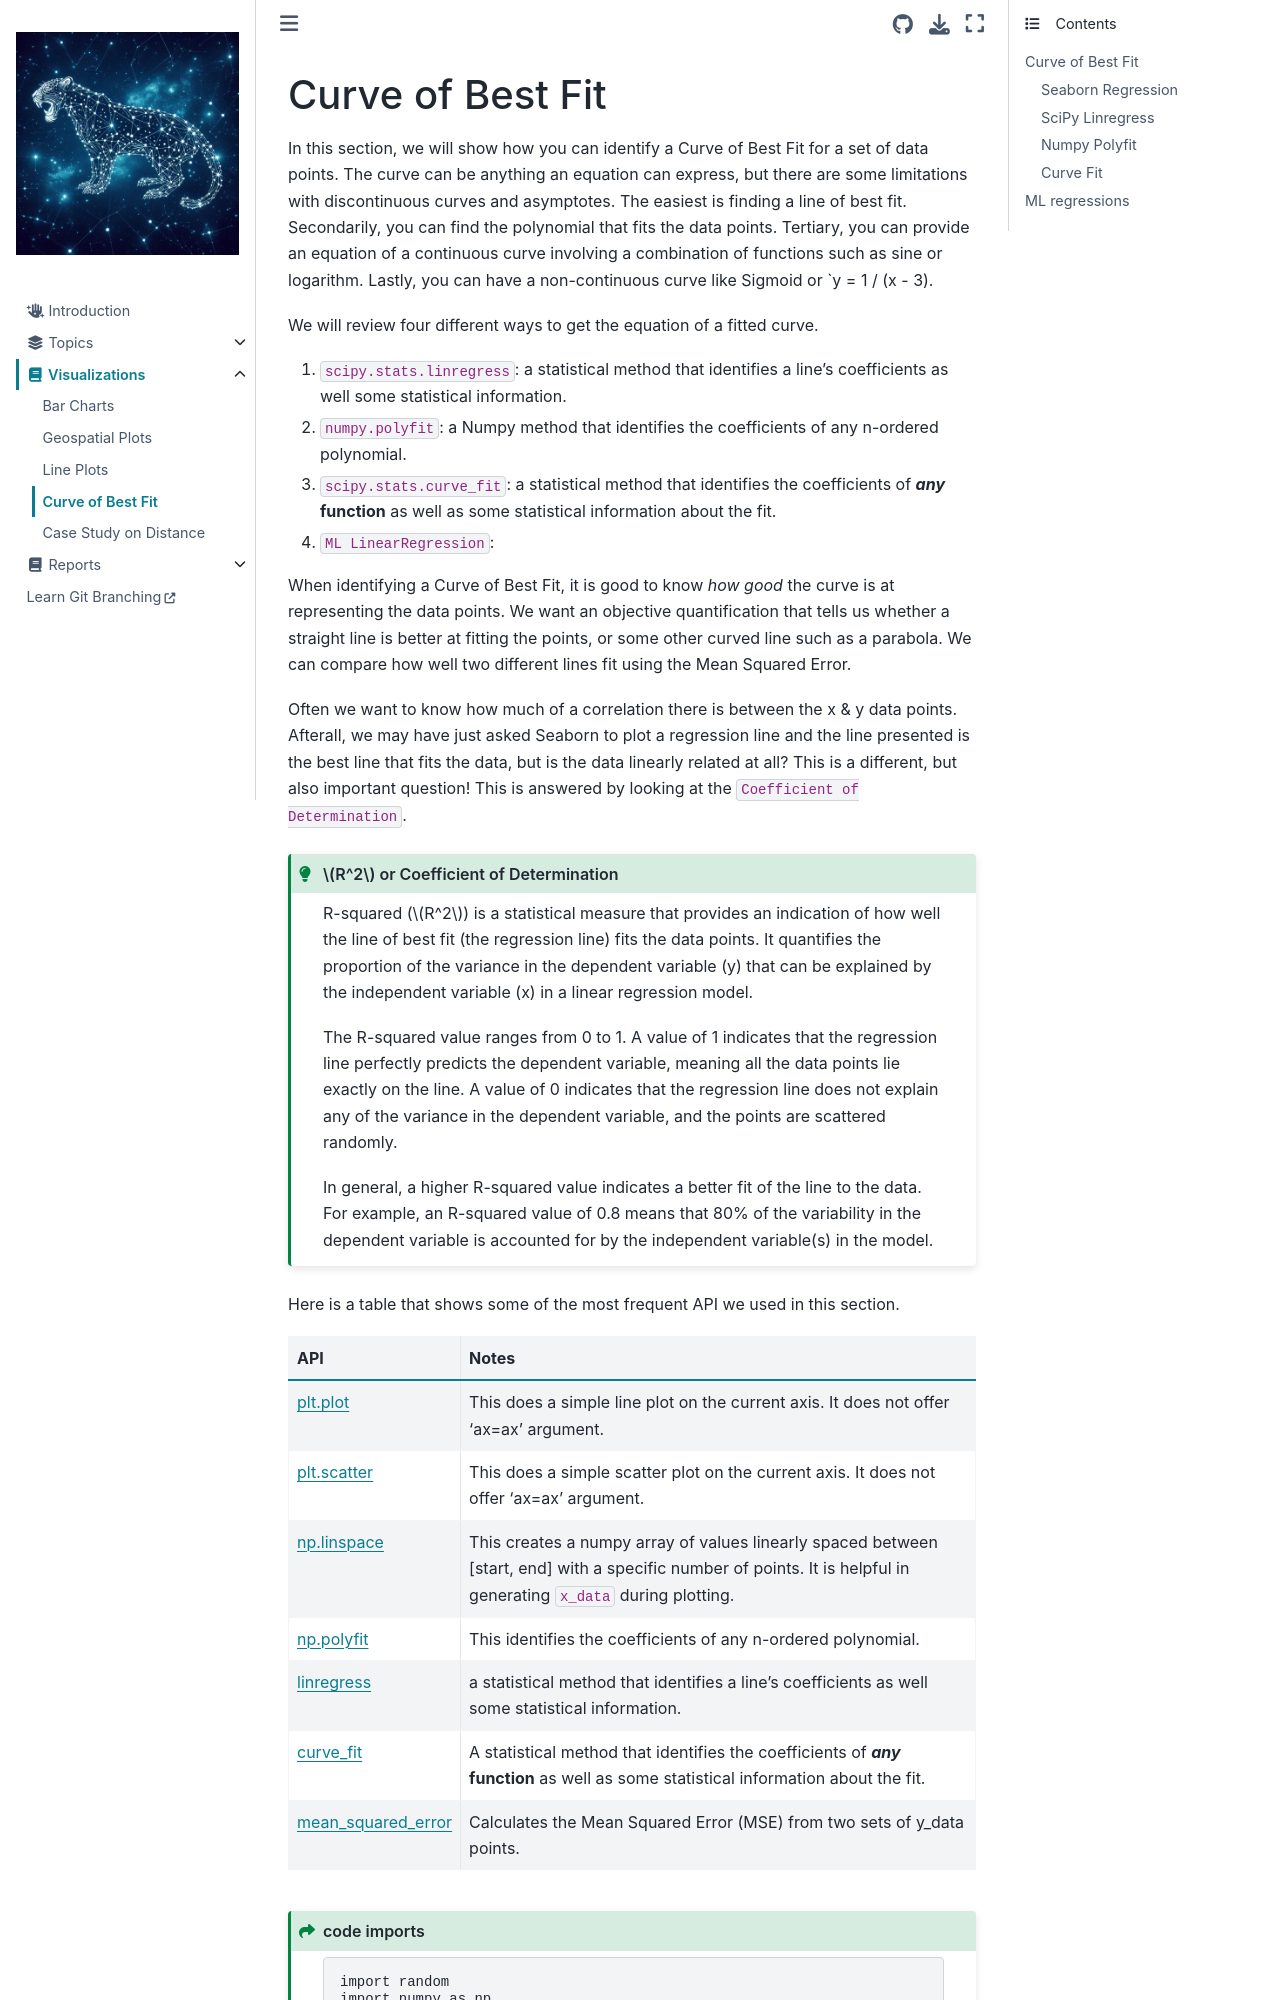

repository: jeffstride/idp · page: visualizations/line_of_best_fit.html · generator: jekyll

# Curve of Best Fit
In this section, we will show how you can identify a Curve of Best Fit for a set of data points.
The curve can be anything an equation can express, but there are some limitations with discontinuous curves and asymptotes.
The easiest is finding a line of best fit. Secondarily, you can find the polynomial that fits the data points. Tertiary,
you can provide an equation of a continuous curve involving a combination of functions such as sine or logarithm. 
Lastly, you can have a non-continuous curve like Sigmoid or `y = 1 / (x - 3).  

We will review four different ways to get the equation of a fitted curve.  
1. `scipy.stats.linregress`: a statistical method that identifies a line's coefficients as well some statistical information.  
2. `numpy.polyfit`: a Numpy method that identifies the coefficients of any n-ordered polynomial.  
3. `scipy.stats.curve_fit`: a statistical method that identifies the coefficients of **_any_ function** as well as some statistical information about the fit.  
4. `ML LinearRegression`: 

When identifying a Curve of Best Fit, it is good to know _how good_ the curve is at representing
the data points. We want an objective quantification that tells us whether a straight line is better at fitting
the points, or some other curved line such as a parabola. We can compare how well two different lines fit using 
the Mean Squared Error.  

Often we want to know how much of a correlation there is between the x & y data points. Afterall, 
we may have just asked Seaborn to plot a regression line and the line presented is the best line that fits the
data, but is the data linearly related at all? This is a different, but also important question! This is
answered by looking at the `Coefficient of Determination`.  

```{admonition} $R^2$ or Coefficient of Determination  
:class: dropdown tip
R-squared ($R^2$) is a statistical measure that provides an indication of how well the line of best fit (the regression line) fits the data points. It quantifies the proportion of the variance in the dependent variable (y) that can be explained by the independent variable (x) in a linear regression model.

The R-squared value ranges from 0 to 1. A value of 1 indicates that the regression line perfectly predicts the dependent variable, meaning all the data points lie exactly on the line. A value of 0 indicates that the regression line does not explain any of the variance in the dependent variable, and the points are scattered randomly.

In general, a higher R-squared value indicates a better fit of the line to the data. For example, an R-squared value of 0.8 means that 80% of the variability in the dependent variable is accounted for by the independent variable(s) in the model.
```

Here is a table that shows some of the most frequent API we used in this section. 

|API|Notes|  
|---|-----|
|[plt.plot](https://matplotlib.org/stable/api/_as_gen/matplotlib.pyplot.plot.html)|This does a simple line plot on the current axis. It does not offer 'ax=ax' argument.|  
|[plt.scatter](https://matplotlib.org/stable/api/_as_gen/matplotlib.pyplot.scatter.html)|This does a simple scatter plot on the current axis. It does not offer 'ax=ax' argument.|  
|[np.linspace](https://seaborn.pydata.org/generated/seaborn.regplot.html)| This creates a numpy array of values linearly spaced between [start, end] with a specific number of points. It is helpful in generating `x_data` during plotting.|   
|[np.polyfit](https://numpy.org/doc/stable/reference/generated/numpy.polyfit.html)|This identifies the coefficients of any n-ordered polynomial.|   
|[linregress](https://docs.scipy.org/doc/scipy/reference/generated/scipy.stats.linregress.html)|a statistical method that identifies a line's coefficients as well some statistical information.|  
|[curve_fit](https://docs.scipy.org/doc/scipy/reference/generated/scipy.optimize.curve_fit.html#scipy.optimize.curve_fit) |A statistical method that identifies the coefficients of **_any_ function** as well as some statistical information about the fit.|  
|[mean_squared_error](https://scikit-learn.org/stable/modules/generated/sklearn.metrics.mean_squared_error.html)|Calculates the Mean Squared Error (MSE) from two sets of y_data points.|  

```{admonition} code imports
:class: dropdown seealso

```python
import random
import numpy as np
import pandas as pd
import matplotlib.pyplot as plt
import seaborn as sns

from scipy.optimize import curve_fit
from scipy.stats import linregress
from scipy import stats
from sklearn.metrics import mean_squared_error

sns.set()

# This if for Jupyter Notebook only
%matplotlib inline
```

## Seaborn Regression
In many research projects, it is beneficial to find a curved line that best fits the data.
Students will often do a scatter plot of the data points and have Seaborn do a regression plot
which shows a line of best fit with a shaded area around the line representing
a 95% confidence interval. None of that is horrible. It is convenient to have a line of best fit, 
if there is one. And, `regplot` will draw one for you by default.  

````{tab-set}
```{tab-item} Simple regplot
![regplot](../_static/bestfit_simple_reg.png)  
```
```{tab-item} Code
```python
true_slope = 3/4
true_intercept = -4
x_data = [ x for x in range(3, 50, 2) ]
y_data = [ x*true_slope + random.randint(-5, 5) + true_intercept for x in x_data]
